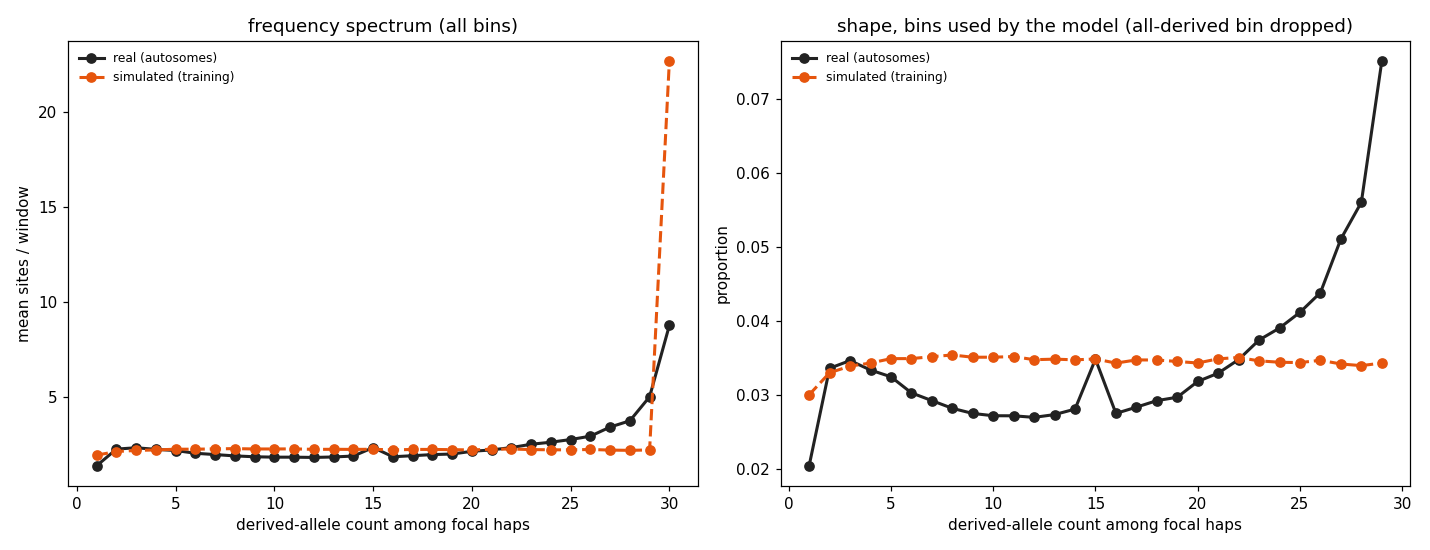

Source data for this figure (header and first rows):
derived_count	sim_mean_sites	real_mean_sites	used_by_model
1	1.917	1.36	True
2	2.107	2.235	True
3	2.164	2.304	True
4	2.19	2.219	True
5	2.228	2.159	True
6	2.229	2.015	True
7	2.245	1.945	True
8	2.26	1.876	True
9	2.24	1.83	True
10	2.241	1.809	True
11	2.246	1.808	True
12	2.219	1.794	True
13	2.224	1.819	True
14	2.218	1.868	True
15	2.225	2.317	True
16	2.19	1.83	True
17	2.217	1.886	True
18	2.216	1.945	True
19	2.204	1.975	True
20	2.191	2.117	True
21	2.227	2.191	True
22	2.238	2.314	True
23	2.209	2.489	True
24	2.197	2.597	True
25	2.194	2.738	True
26	2.214	2.915	True
27	2.182	3.396	True
28	2.168	3.726	True
29	2.19	4.993	True
30	22.67	8.75	False
